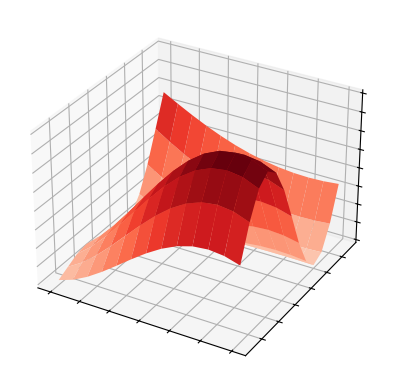

Here is the Python script that generated this plot:
import matplotlib.pyplot as plt
from matplotlib import cm
import numpy as np

# Make data
X = np.arange(-2.5, 0.75, 0.25)
Y = np.arange(-1.5, 5, 0.5)
X, Y = np.meshgrid(X, Y)
R = np.sqrt(X**2 + Y**2)
Z = np.cos(R)

# Plot the surface
fig, ax = plt.subplots(subplot_kw={"projection": "3d"})
ax.plot_surface(X, Y, Z, vmin=Z.min() * 1.5, cmap=cm.Reds)

ax.set(xticklabels=[],
       yticklabels=[],
       zticklabels=[])

ax.set_facecolor("#ffffff")

plt.show()
